Image classification data set "separate-dataset" (brunofaria27/image-processing on GitHub). Class labels (6): ASC H, ASC US, HSIL, LSIL, negative for intraepithelial lesion, SCC.

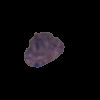
Label: ASC H

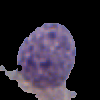
Label: LSIL

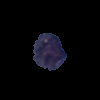
Label: LSIL

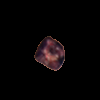
Label: ASC US

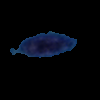
Label: SCC

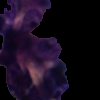
Label: HSIL
